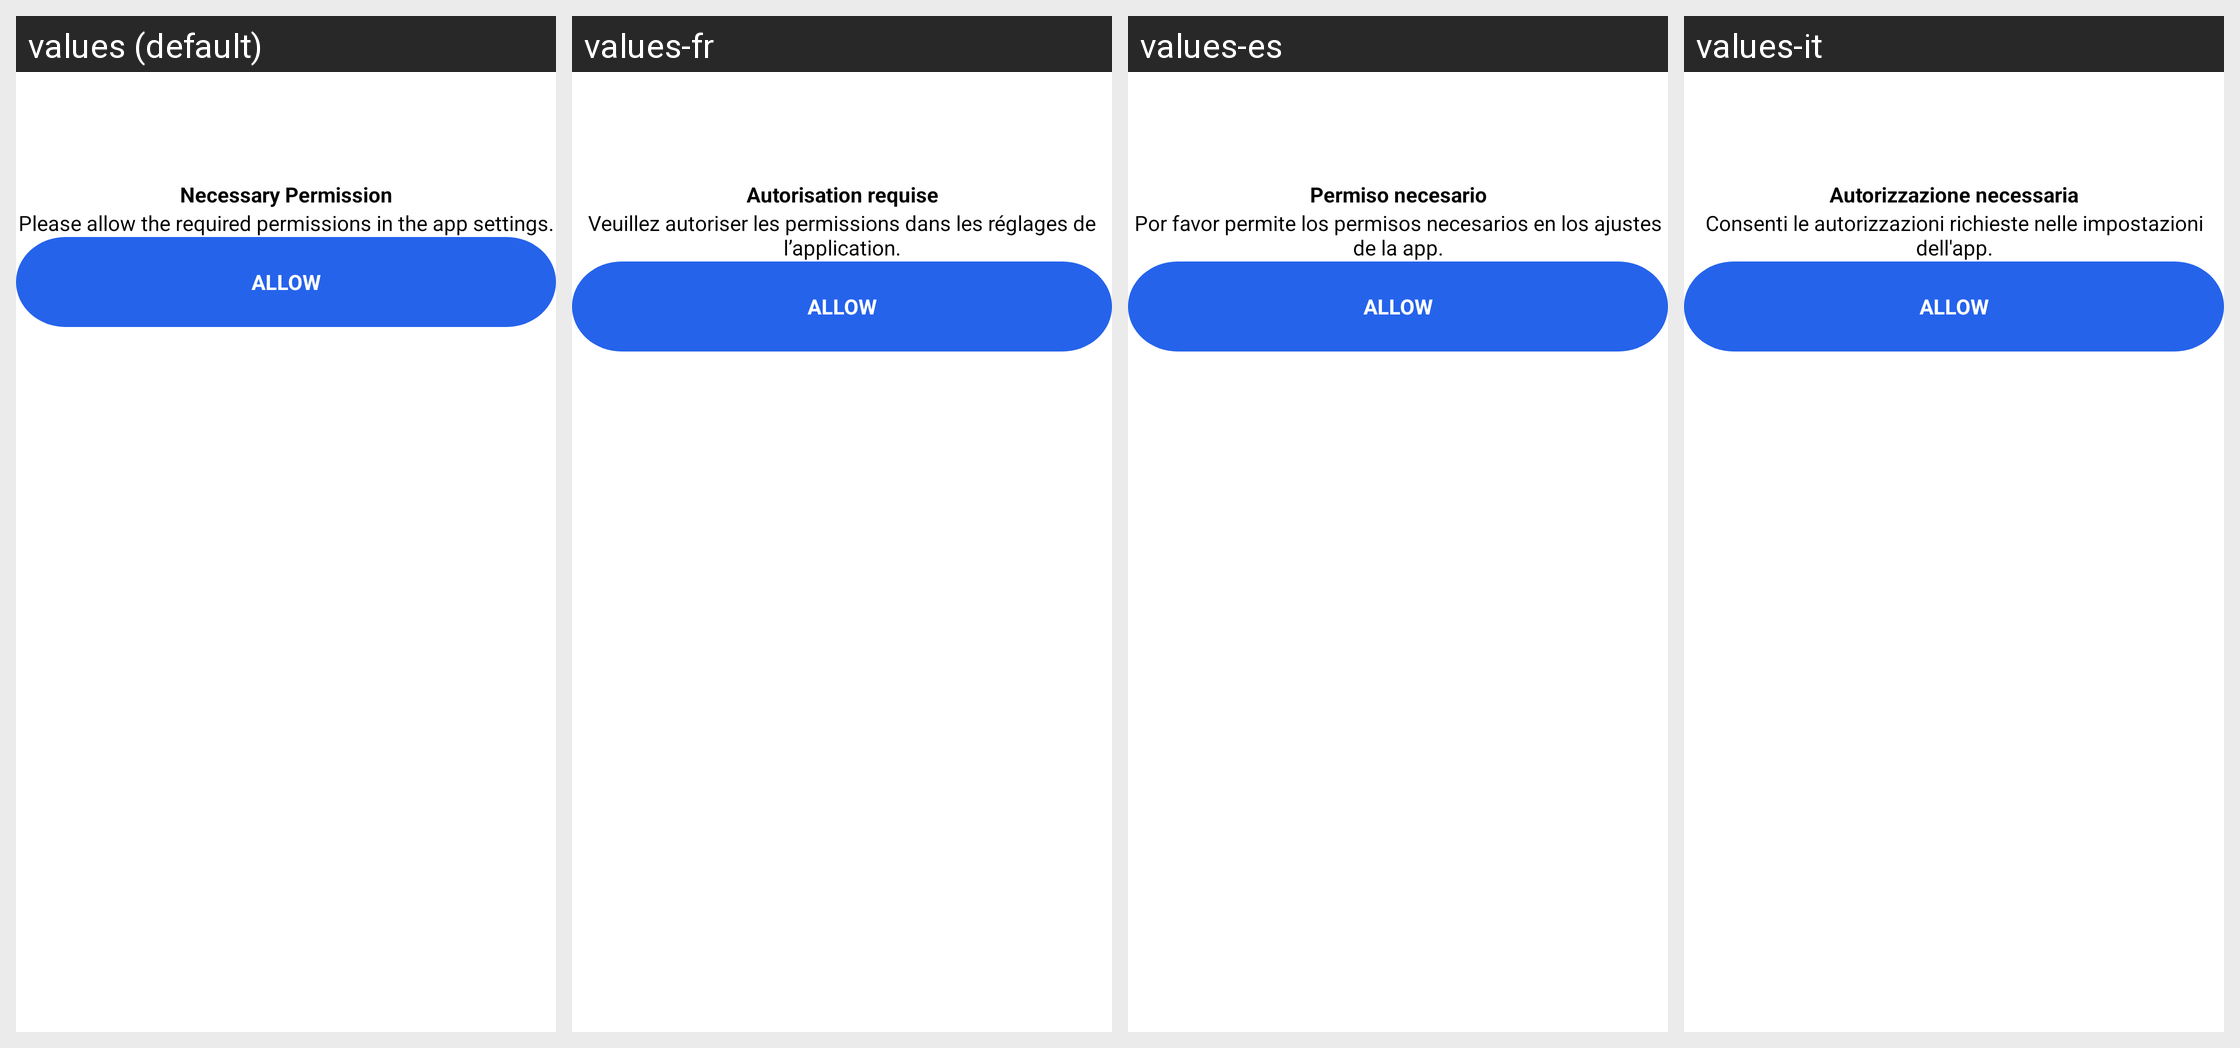

Strings drawn on this Android screen and how each of the app's shown locales translates them:
Android screen res/layout/dialogue_shutdown.xml rendered under 4 locales, left to right: values (default), values-fr, values-es, values-it. Device: Nexus 5 (rendered at 1080×1920; each locale shown at half size, 540×960, under a caption strip naming it); theme Theme.FindMyPhoneViaClap.
Other locales in the repository, not shown: values-ar, values-de, values-hi, values-pt, values-ru, values-tr.
Strings drawn on this screen, with the default value and each locale's value (text and hints the layout hard-codes, and strings that could not be matched under every locale, appear in the picture but are not listed):

necessary_permission
  values: Necessary Permission
  values-fr: Autorisation requise
  values-es: Permiso necesario
  values-it: Autorizzazione necessaria

necessary_permission_dis
  values: Please allow the required permissions in the app settings.
  values-fr: Veuillez autoriser les permissions dans les réglages de l’application.
  values-es: Por favor permite los permisos necesarios en los ajustes de la app.
  values-it: Consenti le autorizzazioni richieste nelle impostazioni dell'app.
